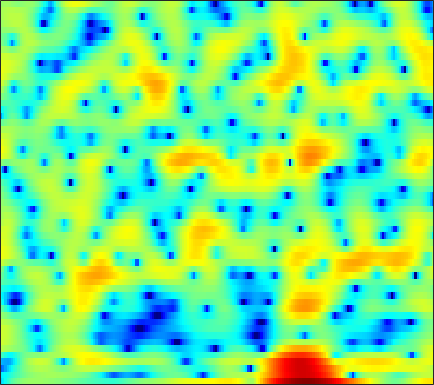

The data file committed next to this chart (first rows):
-8.6232, -7.3685, -5.7055, -4.3119, -3.3998, -2.3227, -1.4264, -0.87892, -0.25219, 0.2387, 0.6311, 0.87037, 1.1125, 1.2652, 1.3463, 1.3829, 1.3791, 1.3536, 1.2955, 1.2161, 1.1167, 1.0319, 0.88974, 0.74129
-7.173, -6.864, -6.285, -5.601, -5.048, -4.292, -3.533, -2.988, -2.285, -1.632, -1.041, -0.6391, -0.1592, 0.2562, 0.5282, 0.8415, 1.095, 1.25, 1.416, 1.536, 1.616, 1.654, 1.674, 1.672
-14.71, -13.32, -11.15, -9.162, -7.82, -6.249, -4.852, -3.887, -2.73, -1.695, -0.7748, -0.164, 0.5511, 1.16, 1.548, 1.96, 2.26, 2.41, 2.513, 2.514, 2.403, 2.25, 1.963, 1.591
-10.05, -10.59, -11.09, -11.2, -10.78, -9.468, -7.55, -6.007, -4.038, -2.308, -0.8248, 0.1273, 1.203, 2.067, 2.595, 3.144, 3.525, 3.711, 3.82, 3.772, 3.553, 3.257, 2.666, 1.802
-2.798, -3.795, -5.102, -6.18, -6.588, -6.361, -5.412, -4.496, -3.259, -2.161, -1.3, -0.802, -0.3163, -0.00935, 0.1358, 0.2569, 0.3353, 0.3994, 0.5331, 0.7337, 0.9948, 1.2, 1.459, 1.678
2.966, 2.611, 2.149, 1.715, 1.424, 1.074, 0.7545, 0.5209, 0.1866, -0.2154, -0.7444, -1.249, -2.127, -3.324, -4.495, -6.545, -9.413, -12.09, -14.3, -11.41, -7.708, -5.501, -3.219, -1.466
3.912, 3.671, 3.306, 2.894, 2.556, 2.063, 1.513, 1.063, 0.4032, -0.3388, -1.171, -1.853, -2.856, -3.961, -4.845, -6.036, -7.111, -7.695, -7.92, -7.372, -6.24, -5.21, -3.795, -2.464
3.967, 3.774, 3.447, 3.04, 2.682, 2.129, 1.491, 0.955, 0.1631, -0.7213, -1.687, -2.45, -3.502, -4.535, -5.245, -6.015, -6.471, -6.568, -6.332, -5.734, -4.885, -4.145, -3.108, -2.068
3.953, 3.791, 3.491, 3.1, 2.745, 2.187, 1.531, 0.9646, 0.09919, -0.9182, -2.129, -3.205, -4.927, -7.098, -9.18, -12.84, -17.08, -17.08, -12.82, -9.12, -6.391, -4.775, -3.02, -1.594
2.921, 2.727, 2.39, 1.978, 1.632, 1.136, 0.605, 0.1805, -0.4215, -1.082, -1.843, -2.494, -3.47, -4.604, -5.519, -6.651, -7.296, -7.189, -6.268, -4.845, -3.375, -2.356, -1.172, -0.1916
1.181, 0.7252, 0.03301, -0.7053, -1.234, -1.838, -2.262, -2.432, -2.473, -2.342, -2.108, -1.902, -1.632, -1.373, -1.167, -0.8829, -0.5548, -0.274, 0.1456, 0.5955, 1.002, 1.256, 1.496, 1.58
-1.035, -2.139, -3.93, -6.071, -7.805, -9.971, -11.08, -10.73, -9.095, -7.009, -4.958, -3.529, -1.842, -0.402, 0.5458, 1.611, 2.494, 3.044, 3.609, 3.991, 4.177, 4.159, 3.895, 3.31
-4.95, -6.55, -9.329, -13.05, -16.7, -22.86, -28.01, -26.97, -21.51, -15.79, -11.07, -8.22, -5.128, -2.669, -1.157, 0.4795, 1.766, 2.527, 3.311, 3.822, 4.098, 4.149, 4.007, 3.623
-6.291, -7.325, -9.022, -11.11, -12.83, -15.2, -17.12, -17.68, -16.28, -13.36, -10.23, -8.063, -5.564, -3.434, -2.083, -0.5863, 0.617, 1.333, 2.074, 2.595, 2.915, 3.045, 3.089, 3.025
-4.461, -4.877, -5.524, -6.168, -6.597, -6.992, -7.087, -6.966, -6.463, -5.609, -4.521, -3.616, -2.4, -1.234, -0.4445, 0.4722, 1.223, 1.663, 2.089, 2.348, 2.435, 2.406, 2.264, 2.03
-2.027, -2.407, -2.92, -3.347, -3.551, -3.601, -3.38, -3.035, -2.417, -1.669, -0.8562, -0.2437, 0.5605, 1.281, 1.745, 2.267, 2.625, 2.801, 2.885, 2.764, 2.439, 2.045, 1.309, 0.3102
-0.8967, -1.963, -3.636, -5.332, -6.202, -6.159, -4.905, -3.636, -2.005, -0.6246, 0.5228, 1.211, 1.953, 2.52, 2.835, 3.14, 3.296, 3.305, 3.175, 2.86, 2.348, 1.8, 0.7996, -0.5758
0.4577, -1.006, -3.764, -7.776, -11.39, -10.98, -6.582, -4.119, -1.866, -0.3648, 0.6121, 1.126, 1.574, 1.825, 1.954, 2, 1.982, 1.883, 1.673, 1.359, 0.9624, 0.593, 0.07963, -0.4299
3.818, 3.256, 2.397, 1.538, 1.026, 0.6382, 0.5455, 0.6025, 0.6358, 0.5364, 0.2218, -0.1162, -0.6823, -1.264, -1.613, -1.924, -2.04, -2.057, -2.161, -2.462, -3.087, -3.662, -4.403, -4.677
5.586, 5.387, 4.989, 4.471, 4.043, 3.406, 2.659, 2.008, 0.9932, -0.2884, -1.921, -3.53, -6.327, -10.13, -13.3, -13.56, -10.43, -8.538, -7.142, -6.832, -7.621, -9.071, -13.08, -23.63
5.436, 5.298, 4.96, 4.451, 3.947, 3.122, 2.123, 1.246, -0.07968, -1.623, -3.408, -4.95, -7.254, -9.628, -10.92, -11.21, -9.928, -8.695, -7.287, -6.422, -5.98, -5.906, -5.835, -5.501
4.819, 4.689, 4.336, 3.772, 3.193, 2.229, 1.062, 0.04059, -1.488, -3.123, -4.686, -5.693, -6.682, -7.166, -7.219, -6.828, -6.122, -5.486, -4.693, -3.906, -3.221, -2.79, -2.262, -1.756
4.444, 4.418, 4.162, 3.631, 3.055, 1.987, 0.5589, -0.7903, -3.026, -5.89, -9.489, -12.31, -13.59, -11.09, -9.005, -6.667, -4.895, -3.81, -2.636, -1.687, -0.9517, -0.5039, -0.05648, 0.2409
3.686, 3.974, 4.069, 3.824, 3.408, 2.538, 1.272, 0.07549, -1.917, -4.4, -7.285, -9.221, -10.05, -8.53, -6.851, -4.834, -3.184, -2.169, -0.9796, -0.05425, 0.6419, 0.9981, 1.242, 1.19
2.263, 2.873, 3.295, 3.326, 3.111, 2.575, 1.747, 0.9837, -0.2039, -1.454, -2.661, -3.402, -4.087, -4.304, -4.166, -3.615, -2.776, -2.056, -1.047, -0.1103, 0.665, 1.086, 1.388, 1.33
1.77, 2.173, 2.43, 2.396, 2.199, 1.73, 1.044, 0.3795, -0.6555, -1.863, -3.264, -4.436, -6.089, -7.675, -8.513, -8.506, -7.031, -5.481, -3.465, -1.757, -0.403, 0.3846, 1.138, 1.58
1.585, 1.593, 1.464, 1.173, 0.8549, 0.2719, -0.4504, -1.092, -2.095, -3.323, -4.827, -6.252, -8.79, -12.65, -17.07, -18.79, -11.97, -8.44, -5.131, -2.759, -0.9983, 0.01589, 1.071, 1.837
0.9336, 0.6363, 0.14, -0.469, -0.9943, -1.746, -2.532, -3.097, -3.829, -4.5, -5.122, -5.577, -6.136, -6.536, -6.577, -6.17, -5.137, -4.095, -2.654, -1.273, -0.0605, 0.714, 1.558, 2.199
0.1786, -0.3802, -1.284, -2.378, -3.322, -4.649, -5.98, -6.796, -7.335, -7.141, -6.459, -5.809, -4.901, -4.021, -3.362, -2.467, -1.556, -0.8645, 0.0283, 0.8621, 1.588, 2.059, 2.546, 2.879
-0.5863, -1.304, -2.478, -3.976, -5.411, -7.966, -11.86, -16.68, -23.38, -14.29, -9.286, -6.858, -4.484, -2.704, -1.64, -0.4254, 0.5633, 1.184, 1.917, 2.519, 2.983, 3.237, 3.452, 3.503
-2.11, -2.78, -3.713, -4.684, -5.478, -6.673, -7.893, -8.632, -8.71, -7.51, -5.643, -4.212, -2.52, -1.105, -0.2126, 0.7642, 1.545, 2.033, 2.554, 2.941, 3.226, 3.352, 3.415, 3.324
-5.263, -6.325, -7.073, -6.852, -6.291, -5.447, -4.671, -4.136, -3.39, -2.59, -1.745, -1.09, -0.2811, 0.4168, 0.8624, 1.304, 1.632, 1.812, 1.968, 2.088, 2.204, 2.302, 2.392, 2.415
-8.026, -13.69, -22.83, -10.63, -6.996, -4.09, -2.357, -1.438, -0.5239, 0.1582, 0.7178, 1.057, 1.42, 1.642, 1.685, 1.558, 1.212, 0.7903, 0.1533, -0.351, -0.4928, -0.254, 0.3779, 1.069
0.9384, 0.09243, -0.5358, -0.4714, -0.1383, 0.3211, 0.655, 0.8003, 0.8658, 0.9186, 1.053, 1.2, 1.419, 1.556, 1.46, 1.014, -0.03847, -1.4, -4.235, -9.179, -13.41, -8.906, -4.003, -1.128
5.375, 4.851, 4.134, 3.385, 2.785, 1.795, 0.5578, -0.631, -2.525, -4.376, -5.048, -4.327, -2.732, -1.397, -0.7428, -0.4605, -0.7928, -1.409, -2.76, -4.17, -4.724, -4.131, -2.668, -1.29
6.064, 5.565, 4.777, 3.818, 2.943, 1.521, -0.3774, -2.243, -5.67, -10.69, -13.52, -9.986, -5.88, -3.353, -2.129, -1.147, -0.6711, -0.5484, -0.6185, -0.8044, -0.9464, -1.01, -1.011, -1.068
5.239, 4.836, 4.2, 3.438, 2.77, 1.761, 0.6172, -0.2884, -1.474, -2.391, -2.814, -2.727, -2.264, -1.61, -1.152, -0.6456, -0.3221, -0.2283, -0.2106, -0.3738, -0.6705, -0.9842, -1.54, -2.236
4.032, 3.766, 3.368, 2.917, 2.546, 2.003, 1.442, 1.018, 0.5105, 0.09312, -0.1677, -0.2583, -0.2371, -0.1227, -0.001433, 0.1627, 0.2627, 0.2806, 0.1851, -0.06078, -0.5325, -1.049, -2.025, -3.347
2.312, 2.224, 2.134, 2.033, 1.928, 1.725, 1.446, 1.202, 0.858, 0.5307, 0.2817, 0.1589, 0.125, 0.2183, 0.3623, 0.5889, 0.8122, 0.9541, 1.003, 0.8887, 0.5494, 0.1159, -0.7402, -2.018
-1.61, -1.176, -0.4773, 0.09966, 0.3787, 0.5044, 0.3581, 0.08404, -0.4621, -1.124, -1.78, -2.125, -2.233, -1.849, -1.326, -0.4886, 0.3608, 0.9092, 1.479, 1.836, 1.982, 1.953, 1.729, 1.249
-11.25, -7.391, -4.377, -2.675, -1.967, -1.589, -1.765, -2.262, -3.465, -5.349, -8.164, -10.82, -12.65, -9.56, -6.828, -3.997, -1.896, -0.7216, 0.5324, 1.462, 2.148, 2.519, 2.854, 3.052
-6.567, -5.565, -4.283, -3.371, -2.963, -2.82, -3.128, -3.662, -4.806, -6.531, -8.835, -10.7, -11.78, -9.868, -7.856, -5.455, -3.634, -2.479, -1.203, -0.1074, 0.8443, 1.476, 2.212, 2.867
-2.258, -2.287, -2.336, -2.446, -2.583, -2.854, -3.227, -3.546, -4.027, -4.569, -5.106, -5.409, -5.606, -5.516, -5.335, -4.967, -4.564, -4.177, -3.527, -2.635, -1.505, -0.568, 0.6922, 1.822
0.1912, -0.2724, -1.084, -2.078, -2.878, -3.799, -4.277, -4.317, -4.09, -3.772, -3.555, -3.519, -3.642, -4.065, -4.562, -5.634, -7.078, -8.489, -9.832, -8.803, -5.974, -3.81, -1.335, 0.6306
2.302, 1.392, -0.3667, -2.949, -5.688, -10.72, -13.1, -9.832, -6.147, -3.936, -2.696, -2.251, -2.171, -2.625, -3.311, -4.798, -7.16, -9.697, -13.33, -11.97, -7.529, -4.784, -2.01, 0.07595
4.235, 3.382, 1.847, -0.1645, -1.991, -4.386, -5.308, -4.618, -3.036, -1.759, -0.9656, -0.6884, -0.7169, -1.082, -1.589, -2.412, -3.384, -3.992, -4.52, -4.439, -3.81, -3.116, -2.079, -1.056
5.247, 4.798, 4.064, 3.214, 2.585, 1.84, 1.313, 1.069, 0.9058, 0.7933, 0.5655, 0.2874, -0.2582, -1.025, -1.712, -2.721, -3.689, -4.343, -5.023, -5.374, -5.453, -5.435, -5.384, -5.242
5.308, 5.149, 4.839, 4.447, 4.133, 3.697, 3.24, 2.898, 2.399, 1.837, 1.136, 0.4789, -0.5979, -1.998, -3.242, -5.211, -7.413, -9.018, -10.51, -10.87, -10.52, -10.29, -10.44, -11.43
4.823, 4.82, 4.708, 4.524, 4.341, 4.045, 3.705, 3.418, 2.941, 2.343, 1.586, 0.8531, -0.3986, -2.048, -3.649, -6.5, -10.69, -15.54, -29.95, -18.6, -13.84, -12.22, -11.52, -12.13
3.781, 3.798, 3.709, 3.543, 3.384, 3.199, 3.059, 2.967, 2.832, 2.6, 2.204, 1.775, 0.9668, -0.1169, -1.138, -2.776, -4.559, -5.844, -7.04, -7.429, -7.264, -7.041, -6.905, -6.99
1.944, 1.777, 1.309, 0.6403, 0.1752, -0.1318, 0.08, 0.5209, 1.268, 1.924, 2.324, 2.445, 2.36, 2.008, 1.615, 0.9594, 0.2284, -0.3021, -0.909, -1.377, -1.697, -1.895, -2.12, -2.336
-0.1679, -0.6261, -2.013, -4.591, -7.694, -12.8, -9, -5.114, -1.708, 0.4335, 1.768, 2.375, 2.8, 2.873, 2.758, 2.457, 2.026, 1.667, 1.201, 0.7936, 0.4741, 0.2868, 0.09924, -0.07143
-0.6636, -0.8256, -1.597, -2.958, -4.168, -5.132, -4.203, -2.687, -0.6655, 0.8682, 1.909, 2.383, 2.665, 2.618, 2.387, 1.883, 1.24, 0.7149, 0.04174, -0.4834, -0.7905, -0.8387, -0.7385, -0.528
0.346, 0.6324, 0.8074, 0.8239, 0.8266, 0.9232, 1.199, 1.514, 1.968, 2.359, 2.564, 2.561, 2.305, 1.742, 1.107, -0.05074, -1.541, -2.83, -4.672, -6.143, -6.533, -6.031, -4.808, -3.474
1.249, 1.671, 2.092, 2.392, 2.557, 2.729, 2.861, 2.928, 2.949, 2.871, 2.627, 2.31, 1.667, 0.7068, -0.2504, -1.941, -4.265, -6.62, -11.14, -20.15, -22.88, -14.74, -9.916, -7.026
1.683, 2.057, 2.436, 2.71, 2.852, 2.968, 3.006, 2.978, 2.874, 2.654, 2.306, 1.931, 1.253, 0.3256, -0.5627, -2.016, -3.804, -5.368, -7.53, -9.43, -10.41, -10.45, -9.729, -8.508
1.837, 2.096, 2.351, 2.499, 2.552, 2.549, 2.488, 2.419, 2.306, 2.155, 1.948, 1.731, 1.317, 0.7277, 0.1418, -0.8292, -2.038, -3.092, -4.706, -6.567, -8.758, -10.74, -13.62, -14.29
1.172, 1.365, 1.502, 1.455, 1.305, 0.9938, 0.6492, 0.4533, 0.3462, 0.4748, 0.722, 0.9189, 1.086, 1.075, 0.9202, 0.4839, -0.2058, -0.8944, -2.072, -3.595, -5.593, -7.457, -10.21, -10.95
